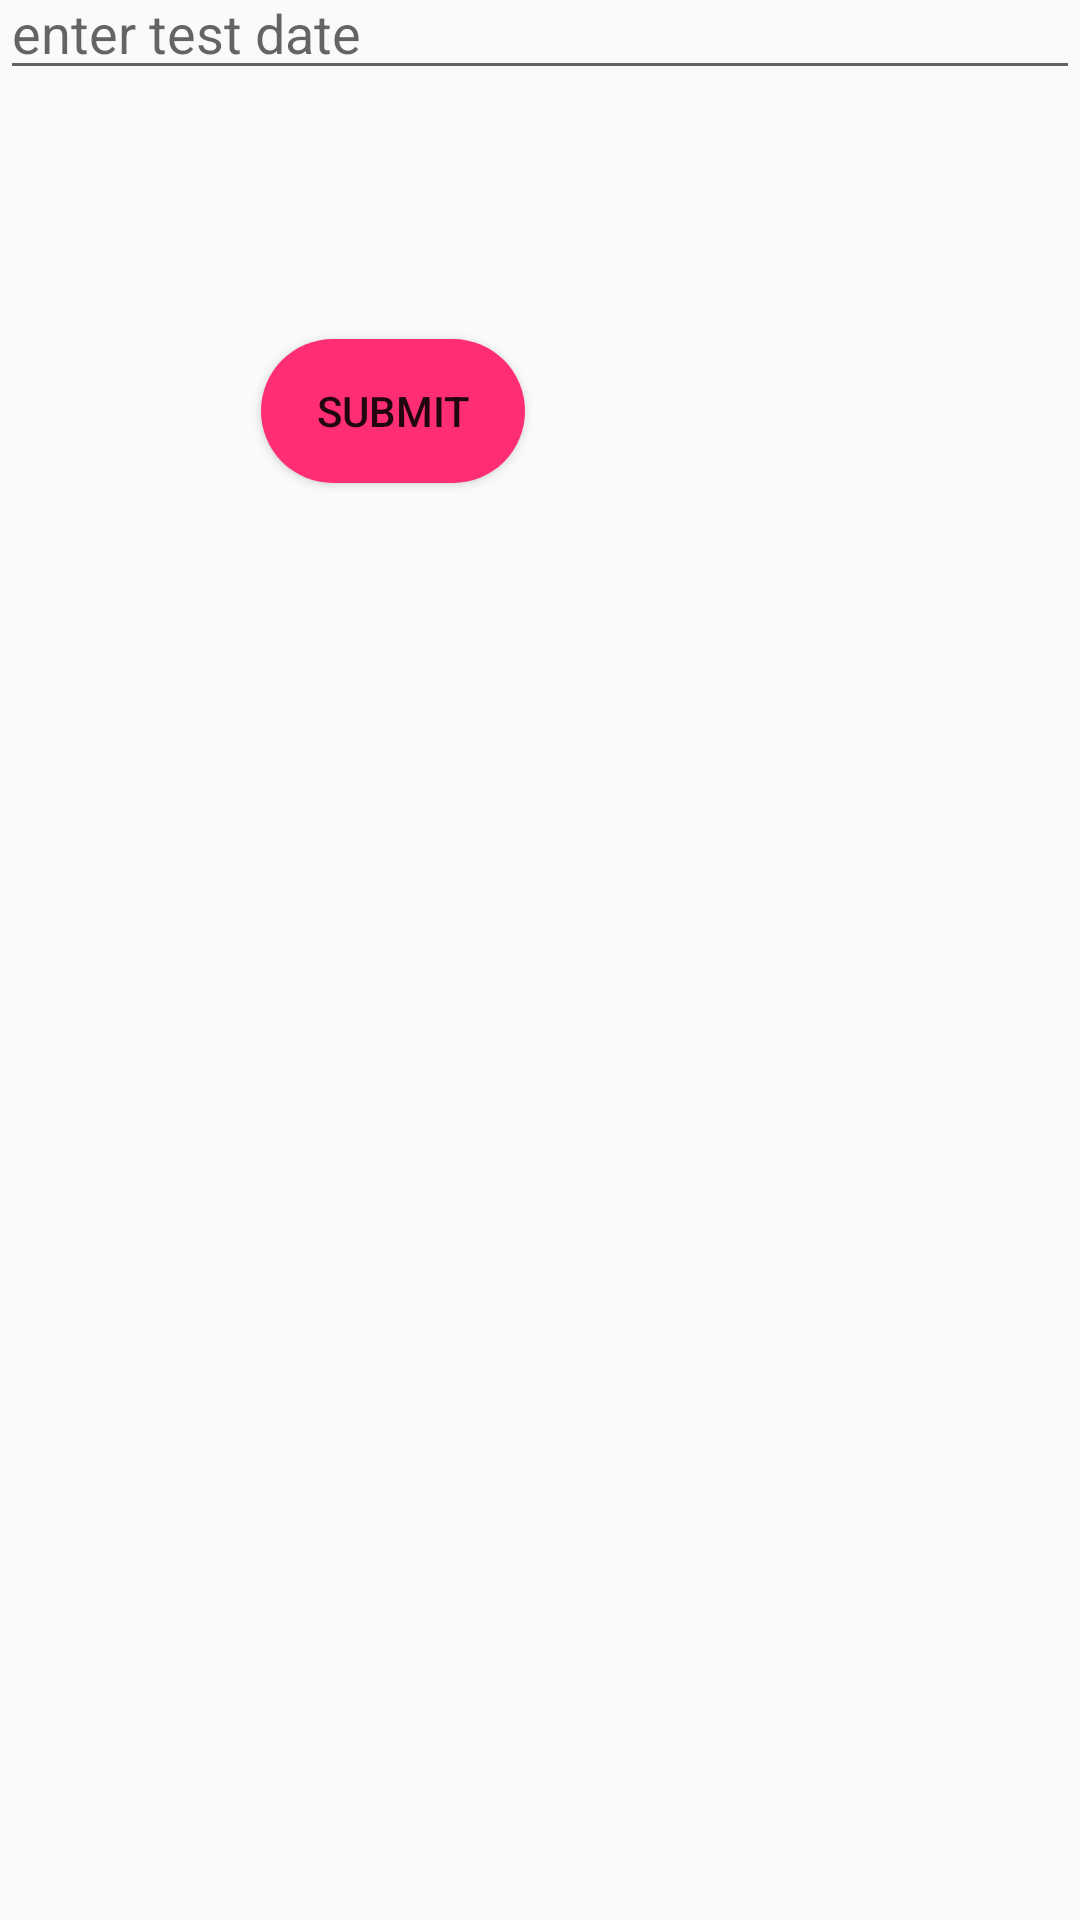

Produce the Android XML layout that renders to this screen, including the resource entries it uses.
<!-- AndroidManifest.xml: application theme Theme.TranquilApplication -->
<!-- res/layout/activity_test_recycle.xml -->
<?xml version="1.0" encoding="utf-8"?>
<androidx.constraintlayout.widget.ConstraintLayout xmlns:android="http://schemas.android.com/apk/res/android"
    xmlns:app="http://schemas.android.com/apk/res-auto"
    xmlns:tools="http://schemas.android.com/tools"
    android:layout_width="match_parent"
    android:layout_height="match_parent"
    tools:context=".MainActivities.TestRecycle">

    <com.google.android.material.textfield.TextInputEditText
        android:id="@+id/testdate"
        android:layout_width="match_parent"
        android:layout_height="wrap_content"
        android:layout_marginBottom="83dp"
        android:hint="enter test date"
        app:layout_constraintBottom_toTopOf="@+id/testSubmit"
        app:layout_constraintEnd_toEndOf="parent" />

    <Button
        android:id="@+id/testSubmit"
        android:layout_width="wrap_content"
        android:layout_height="wrap_content"
        android:layout_gravity="center"
        android:layout_marginEnd="185dp"
        android:layout_marginBottom="109dp"
        android:background="@drawable/roundbtn"
        android:text="submit"
        app:layout_constraintBottom_toTopOf="@+id/recyclerView"
        app:layout_constraintEnd_toEndOf="parent" />

    <androidx.recyclerview.widget.RecyclerView
        android:id="@+id/recyclerView"
        android:layout_width="281dp"
        android:layout_height="239dp"
        android:layout_gravity="center"
        android:layout_marginEnd="64dp"
        android:layout_marginBottom="131dp"
        app:layout_constraintBottom_toBottomOf="parent"
        app:layout_constraintEnd_toEndOf="parent" />
</androidx.constraintlayout.widget.ConstraintLayout>
<!-- resources referenced by this layout -->
<resources>
  <!-- drawable roundbtn (drawable) -->
  <?xml version="1.0" encoding="utf-8"?>
  <shape xmlns:android="http://schemas.android.com/apk/res/android">
  <solid  android:color="@color/Red"/>
      <corners
          android:topLeftRadius="45dp"
          android:topRightRadius="45dp"
          android:bottomLeftRadius="45dp"
          android:bottomRightRadius="45dp"
  
  />
  
  
  
  </shape>
  <style name="Theme.TranquilApplication" parent="Theme.AppCompat.Light.NoActionBar">
          
          <item name="colorPrimary">@color/Red</item>
          <item name="colorPrimaryVariant">@color/purple_700</item>
          <item name="colorOnPrimary">@color/white</item>
          
          <item name="colorSecondary">@color/teal_200</item>
          <item name="colorSecondaryVariant">@color/teal_700</item>
          <item name="colorOnSecondary">@color/black</item>
          
          <item name="android:statusBarColor">?attr/colorPrimaryVariant</item>
          
      </style>
  <color name="Red">#ff2e72</color>
  <color name="purple_700">#ff2e72</color>
  <color name="white">#FFFFFFFF</color>
  <color name="teal_200">#FF03DAC5</color>
  <color name="teal_700">#FF018786</color>
  <color name="black">#FF000000</color>
</resources>
